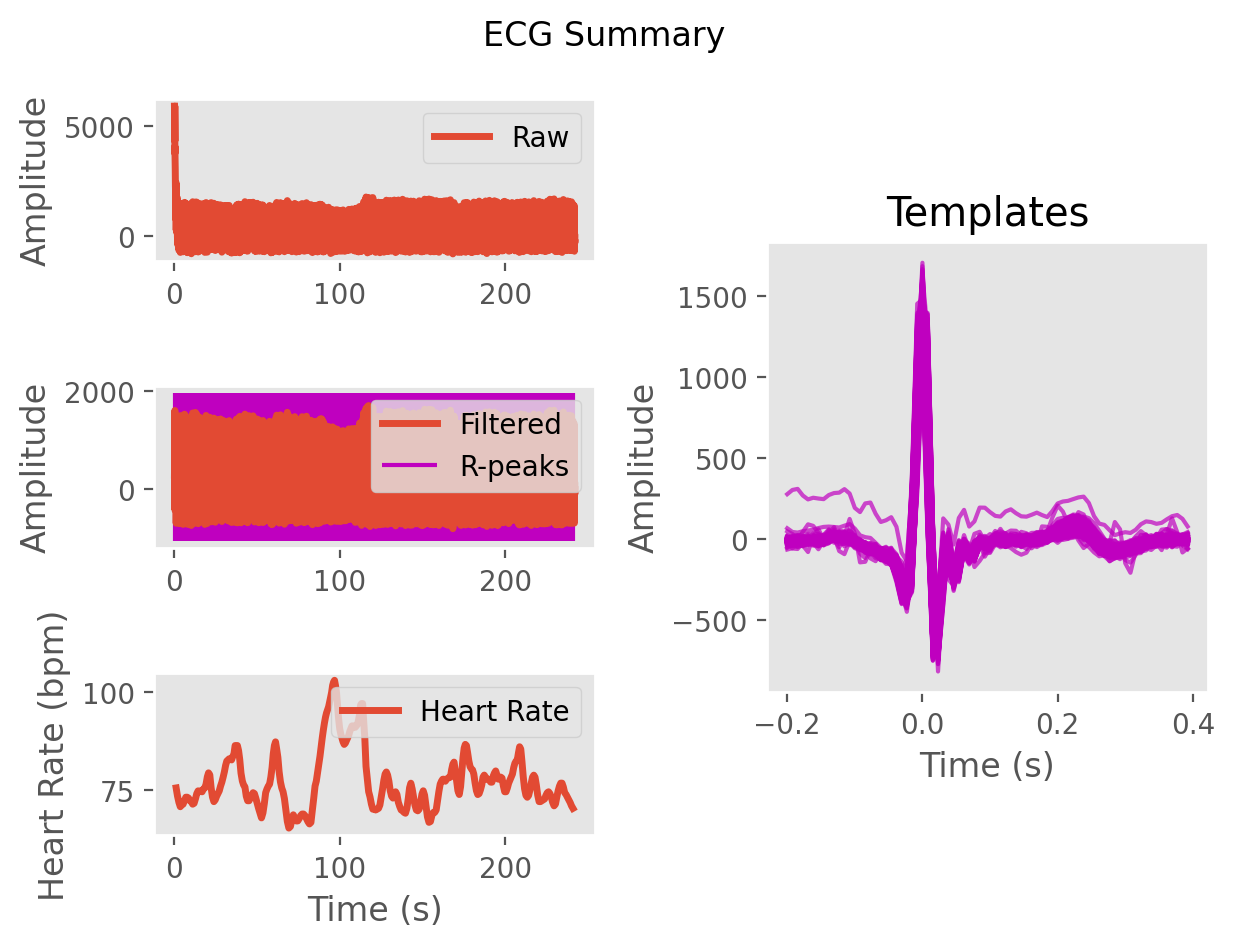

Data behind this chart, as committed beside it:
ECG, 282.52847114641827, 307.21851821472677, 327.63031787613005, 323.0609609254668, 290.90884697396166, 277.05273545154796, 303.14642335739813, 309.7303833343218, 268.92620461823157, 244.9325900012385, 255.1750333497373, 250.26071252180975, 246.59826221363244, 271.915081382765, 284.01387537453195, 286.5637227890978, 308.25449897604824, 281.06237331895386, 192.38761087981572, 166.65459737093977, 220.14911253002992, 225.59145678070632, 156.50065090611315
Time (s), 0.0, 0.007692, 0.01538, 0.02308, 0.03077, 0.03846, 0.04615, 0.05385, 0.06154, 0.06923, 0.07692, 0.08462, 0.09231, 0.1, 0.1077, 0.1154, 0.1231, 0.1308, 0.1385, 0.1462, 0.1538, 0.1615, 0.1692
Rpeaks, 31, 133, 239, 350, 459, 570, 679, 787, 894, 999, 1107, 1215, 1323, 1432, 1543, 1650, 1754, 1859, 1963, 2068, 2172, 2277, 2379
IBI Series, 102.0, 106.0, 111.0, 109.0, 111.0, 109.0, 108.0, 107.0, 105.0, 108.0, 108.0, 108.0, 109.0, 111.0, 107.0, 104.0, 105.0, 104.0, 105.0, 104.0, 105.0, 102.0, 103.0
Heart Rate, 1.023, 1.838, 2.692, 3.531, 4.385, 5.223, 6.054, 6.877, 7.685, 8.515, 9.346, 10.18, 11.02, 11.87, 12.69, 13.49, 14.3, 15.1, 15.91, 16.71, 17.52, 18.3, 19.09
